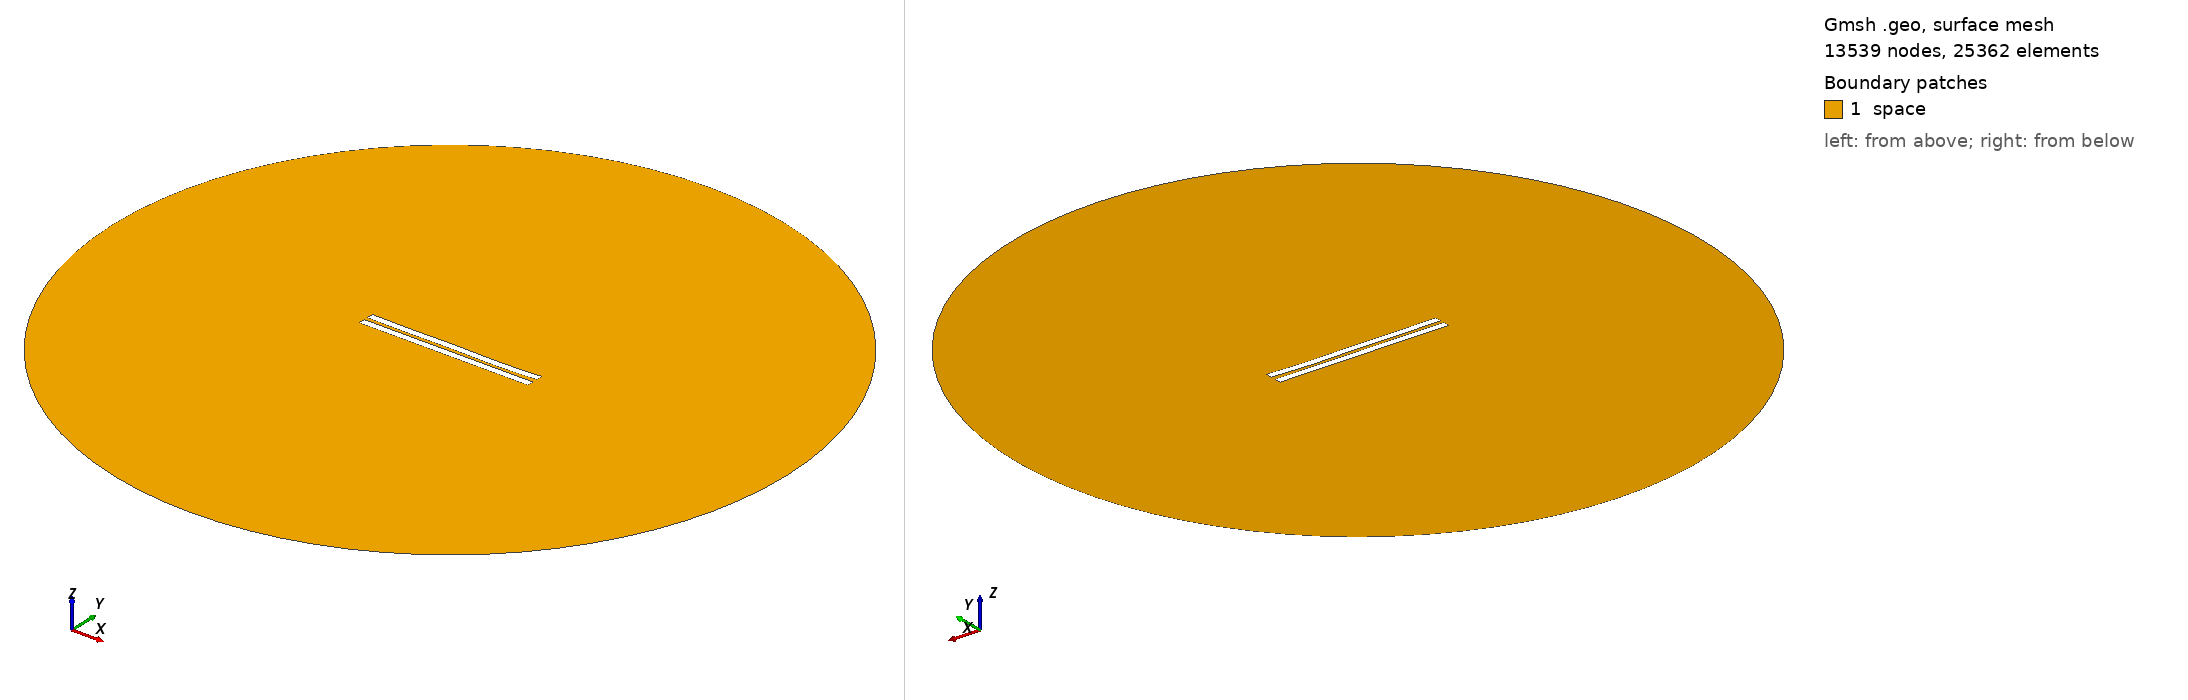

Gmsh geometry script, surface-meshed: 13539 nodes, 25362 surface elements. Boundary patches (legend numbers): 1 space. Left view from above one corner, right view from below the opposite corner. Legend entries are the model's physical surfaces. The drawing asked Gmsh for element sizes between 1% and 20% of the model's largest extent; the script's own settings can give other sizes.

=== 2641.geo (drawn) ===
//---------------------------------------
// Geometry kernel
//---------------------------------------

SetFactory("OpenCASCADE");



//---------------------------------------
// Parameters of the geometry
//---------------------------------------

// Overetch of the upper plate
overetch = 0.0;

// Distance between the plates
distance = 2.5;

// Discretization over the x axis (for the deformation)
nx = 50; 

// Length of the plate
L = 100 - overetch; 

// Number of modes
n = 4; 

// 1st mode coefficient
coeff(1) = -0.075;
beta(1) = 0.596864 * 3.1415926535 / L;

// 2nd mode coefficient
coeff(2) = -0.15;
beta(2) = 1.49418 * 3.1415926535 / L;

// 3rd mode coefficient
coeff(3) = 0.07499999999999998;
beta(3) = 2.50025 * 3.1415926535 / L;

// 4th mode coefficient
coeff(4) = -0.15;
beta(4) = 3.49999 * 3.1415926535 / L;



//---------------------------------------
// Upper plate (deformed rectangle)
//---------------------------------------

// Coordiantes of the upper plate
xmin = -50;
xmax = 50 - overetch;

// Height of the upper plate
yheight = 4 - 2 * overetch;

// Indexes of the points
UpperID[] = {};
LowerID[] = {};
LeftID[] = {};
RightID[] = {};

// Point index
p = 1;

// Horizontal edges
For i In {1:nx}
    x = xmin + (i-1)*(xmax - xmin)/(nx-1);

    y_bottom = distance / 2 + overetch;
    For j In {1:n}
        C = (Cosh(beta(j)*L) + Cos(beta(j)*L)) / (Sinh(beta(j)*L) + Sin(beta(j)*L));
        y_bottom  = y_bottom + coeff(j) * (Cosh(beta(j)*(x+50)) - Cos(beta(j)*(x+50)) - C * (Sinh(beta(j)*(x+50)) - Sin(beta(j)*(x+50))));
    EndFor

    y_top = y_bottom + yheight;

    Point(p) = {x, y_top, 0, 1.0};
    UpperID[i] = p;
    p = p + 1;

    Point(p) = {x, y_bottom, 0, 1.0};
    LowerID[i] = p;
    p = p + 1;
EndFor

// Create point lists
UpperPts[] = {}; LowerPts[] = {};
For i In {1:nx}
  UpperPts[] += {UpperID[i]};
  LowerPts[] += {LowerID[i]};
EndFor

// Build splines
Spline(1) = {UpperPts[]};
Spline(2) = {LowerPts[]};
Line(3) = {LowerPts[nx-1], UpperPts[nx-1]};
Line(4) = {LowerPts[0], UpperPts[0]};

// Build the plane surface
Curve Loop(1) = {2, 3, -1, -4};
Plane Surface(1) = {1};



//---------------------------------------
// Lower plate (rectangle)
//---------------------------------------

// Vertices
Point(1001) = {-50, -1, 0, 1.0};
Point(1002) = { 50, -1, 0, 1.0};
Point(1003) = { 50,  -5, 0, 1.0};
Point(1004) = {-50,  -5, 0, 1.0};

// Edges
Line(5) = {1001, 1002};
Line(6) = {1002, 1003};
Line(7) = {1003, 1004};
Line(8) = {1004, 1001};

// Plane surface
Line Loop(2) = {5, 6, 7, 8};
Plane Surface(2) = {2}; 



//---------------------------------------
// Outer (fictious) boundary
//---------------------------------------

// Points
Point(1005) = {0, 0, 0};       // Center
Point(1006) = {200, 0, 0};     // Start point
Point(1007) = {0, 200, 0};     // 90 degrees
Point(1008) = {-200, 0, 0};    // 180 degrees
Point(1009) = {0, -200, 0};    // 270 degrees

// Circle arcs (each needs start, center, end)
Circle(9) = {1006, 1005, 1007};
Circle(10) = {1007, 1005, 1008};
Circle(11) = {1008, 1005, 1009};
Circle(12) = {1009, 1005, 1006};

// Plane surface for the entire domain
Curve Loop(3) = {9, 10, 11, 12};
Surface(3) = {3};

// Subtract the plates from the whole domain to obtain the actual domain where we want to solve the equations
BooleanDifference{ Surface{3}; Delete; }{ Surface{1}; Surface{2}; Delete; }




//---------------------------------------
// Transfinite Lines/Curves
//---------------------------------------

// Set the number of points on the boundaries
r = 7;

// Plates
Transfinite Curve {1, 2} = 50*r Using Progression 1;
Transfinite Curve {3, 4} = 2*r Using Progression 1;
Transfinite Line {5, 7} = 50*r Using Progression 1;
Transfinite Line {6, 8} = 2*r Using Progression 1;

// Outer boundary
Transfinite Line {9, 10, 11, 12} = 20 Using Progression 1;



//---------------------------------------
// Physical groups
//---------------------------------------                

// Physical curves (boundaries)
Physical Line("force_segment", 10) = {2};
Physical Line("upper_plate", 11) = {1, 3, 4};
Physical Line("lower_plate", 12) = {5, 6, 7, 8};
Physical Line("boundary", 20) = {9, 10, 11, 12};

// Physical Surfaces
Physical Surface("space", 30) = {3};



//---------------------------------------
// 6. Generate the Mesh
//---------------------------------------

// 2D mesh generation
Mesh 2;
